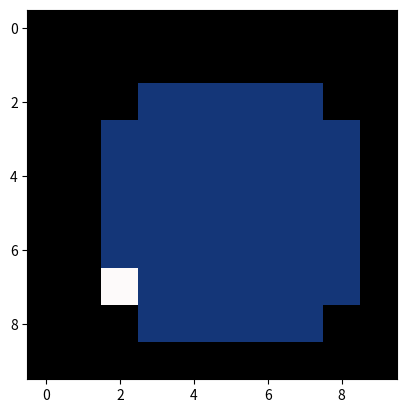

Source code (Python):
import numpy as np

# define the grid size
grid_size = 10

# create an empty grid
grid = np.zeros((grid_size, grid_size))

# set the number of circles to create
num_circles = 5

# loop through and create circles
for i in range(num_circles):
    # set a random diameter between 1 and half the grid size
    diameter = np.random.randint(1, grid_size // 2)
    
    # set a random center point
    x_center = np.random.randint(diameter, grid_size - diameter)
    y_center = np.random.randint(diameter, grid_size - diameter)
    
    # create a mesh grid
    x, y = np.meshgrid(np.arange(grid_size), np.arange(grid_size))
    
    # calculate the distance of each point from the center
    distance = np.sqrt((x - x_center)**2 + (y - y_center)**2)
    
    # set all points within the diameter to 1
    grid[distance < diameter] = np.random.uniform(0,1)
    


image = grid
# Display the resulting image
import matplotlib.pyplot as plt
plt.imshow(image, cmap='gist_earth')
plt.show()